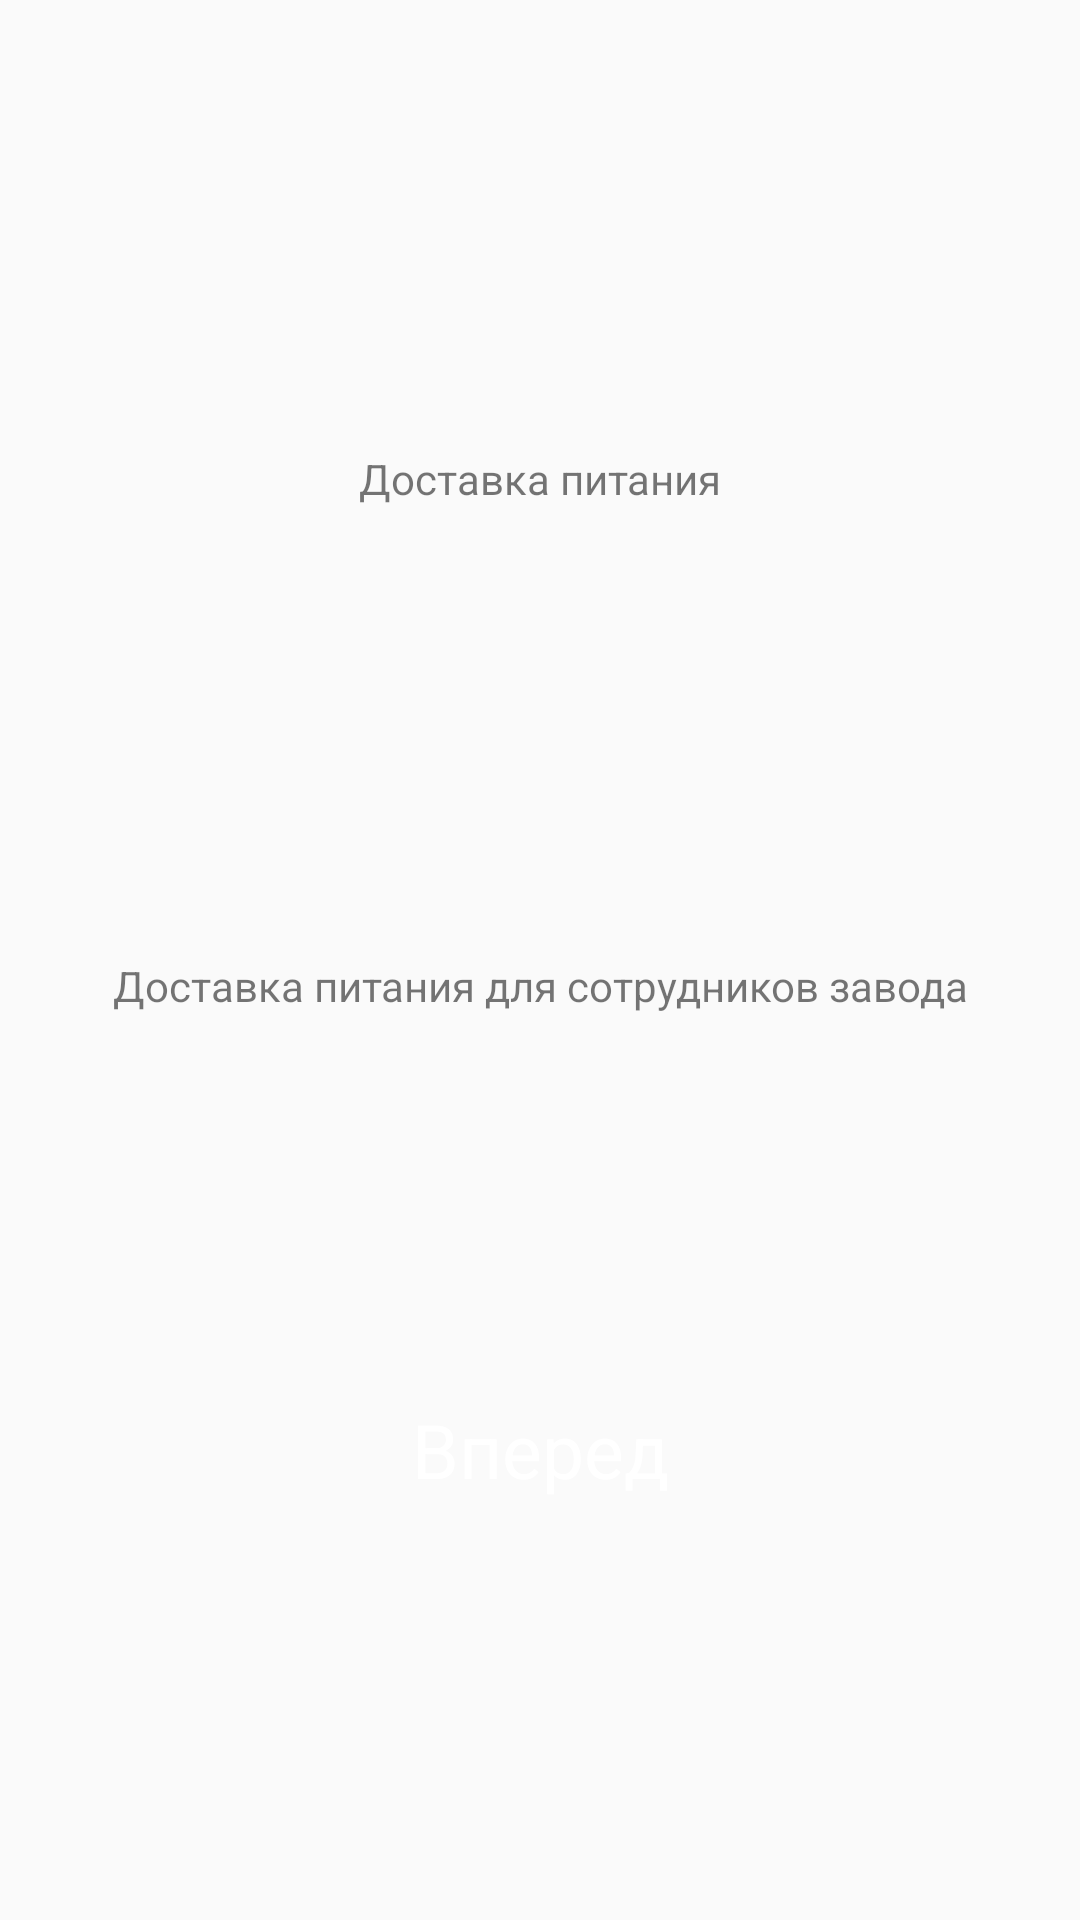

Reconstruct the res/layout file that produces this screen, plus the resources it refers to.
<!-- AndroidManifest.xml: application theme Theme.AppCompat.Light.DarkActionBar -->
<!-- res/layout/activity_intro.xml -->
<?xml version="1.0" encoding="utf-8"?>
<androidx.constraintlayout.widget.ConstraintLayout xmlns:android="http://schemas.android.com/apk/res/android"
xmlns:app="http://schemas.android.com/apk/res-auto"
xmlns:tools="http://schemas.android.com/tools"
android:layout_width="match_parent"
android:layout_height="match_parent"
tools:context=".Activity.MainActivity">

<TextView
    android:id="@+id/textView"
    android:layout_width="wrap_content"
    android:layout_height="wrap_content"
    android:layout_marginTop="150dp"
    android:text="Доставка питания"
    app:layout_constraintEnd_toEndOf="parent"
    app:layout_constraintStart_toStartOf="parent"
    app:layout_constraintTop_toTopOf="parent" />

<TextView
    android:id="@+id/textView2"
    android:layout_width="wrap_content"
    android:layout_height="wrap_content"
    android:layout_marginTop="150dp"
    android:text="Доставка питания для сотрудников завода"
    app:layout_constraintEnd_toEndOf="parent"
    app:layout_constraintStart_toStartOf="parent"
    app:layout_constraintTop_toBottomOf="@+id/textView" />

    <androidx.constraintlayout.widget.ConstraintLayout
        android:id="@+id/startBtn"
        android:layout_width="0dp"
        android:layout_height="50dp"
        android:layout_marginStart="24dp"
        android:layout_marginTop="120dp"
        android:layout_marginEnd="24dp"
        android:background="@drawable/orange_button"
        app:layout_constraintEnd_toEndOf="parent"
        app:layout_constraintStart_toStartOf="parent"
        app:layout_constraintTop_toBottomOf="@+id/textView2">

        <TextView
            android:id="@+id/textView3"
            android:layout_width="wrap_content"
            android:layout_height="wrap_content"
            android:text="Вперед"
            android:textColor="#ffffff"
            android:textSize="25sp"
            app:layout_constraintBottom_toBottomOf="parent"
            app:layout_constraintEnd_toEndOf="parent"
            app:layout_constraintStart_toStartOf="parent"
            app:layout_constraintTop_toTopOf="parent" />
    </androidx.constraintlayout.widget.ConstraintLayout>
</androidx.constraintlayout.widget.ConstraintLayout>
<!-- resources referenced by this layout -->
<resources>

</resources>
